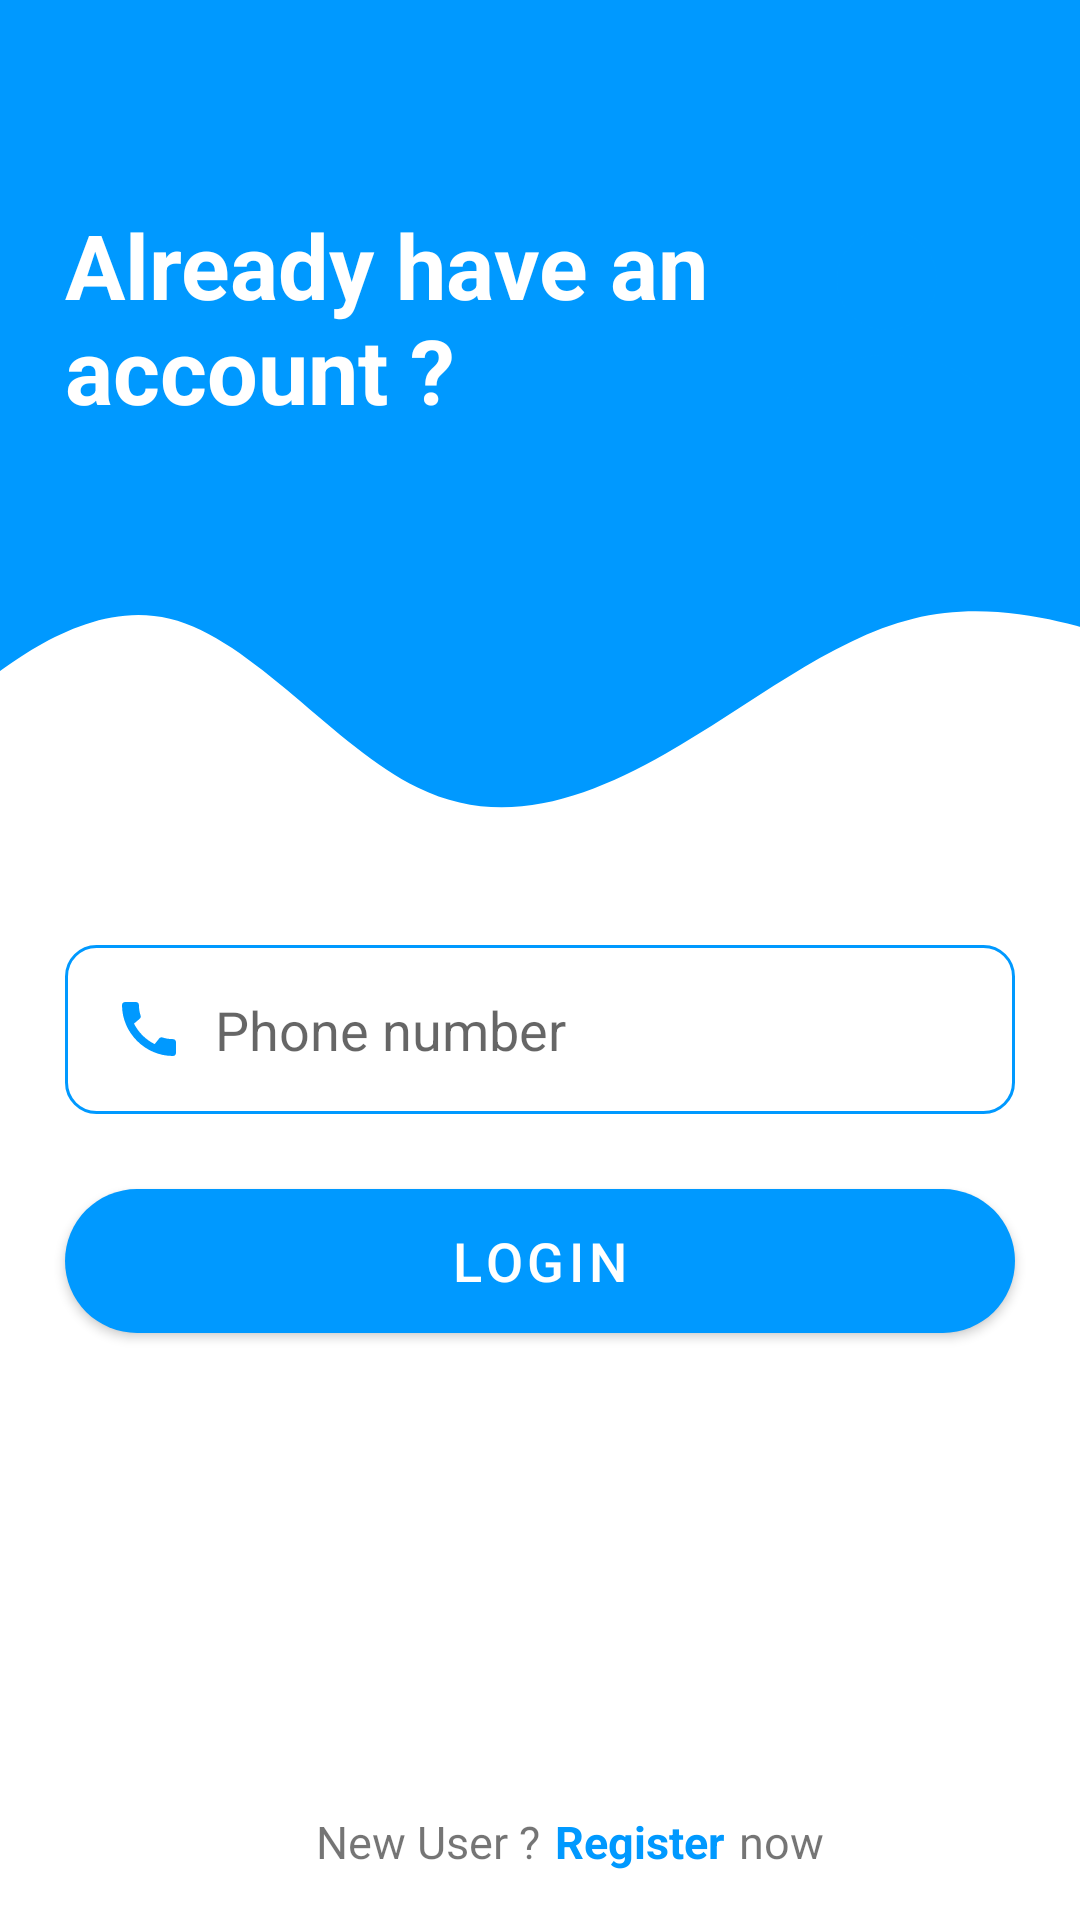

Here is an Android app screen rendered from its layout file. Give the layout XML and the strings, colors and styles it references.
<!-- AndroidManifest.xml: application theme Theme.OnlineCourses -->
<!-- res/layout/fragment_login.xml -->
<?xml version="1.0" encoding="utf-8"?>
<androidx.constraintlayout.widget.ConstraintLayout xmlns:android="http://schemas.android.com/apk/res/android"
    xmlns:tools="http://schemas.android.com/tools"
    android:layout_width="match_parent"
    android:layout_height="match_parent"
    xmlns:app="http://schemas.android.com/apk/res-auto"
    tools:context=".fragments.LoginFragment">

    <View
        android:id="@+id/loginTopView"
        android:layout_width="0dp"
        android:background="@color/colorPrimary"
        android:layout_height="150dp"
        app:layout_constraintEnd_toEndOf="parent"
        app:layout_constraintStart_toStartOf="parent"
        app:layout_constraintTop_toTopOf="parent" />

    <View
        android:id="@+id/view2"
        android:layout_width="413dp"
        android:layout_height="135dp"
        android:background="@drawable/wave_login"
        app:layout_constraintEnd_toEndOf="parent"
        app:layout_constraintStart_toStartOf="parent"
        app:layout_constraintTop_toBottomOf="@+id/loginTopView" />

    <TextView
        android:id="@+id/textView"
        android:layout_width="230dp"
        android:layout_height="92dp"
        android:layout_marginTop="68dp"
        android:text="Already have an account ?"
        android:textColor="@color/white"
        android:textSize="30sp"
        android:textStyle="bold"
        app:layout_constraintEnd_toStartOf="@+id/guideline2"
        app:layout_constraintHorizontal_bias="0.0"
        app:layout_constraintStart_toStartOf="@+id/guideline1"
        app:layout_constraintTop_toTopOf="parent"
        tools:ignore="HardcodedText" />

    <View
        android:layout_width="100dp"
        android:layout_height="100dp"
        android:layout_marginTop="60dp"
        android:background="@drawable/ic_person"
        app:layout_constraintEnd_toStartOf="@+id/guideline2"
        app:layout_constraintHorizontal_bias="0.468"
        app:layout_constraintStart_toEndOf="@+id/textView"
        app:layout_constraintTop_toTopOf="@+id/loginTopView" />

    <EditText
        android:id="@+id/edtLoginPhone"
        android:layout_width="0dp"
        android:layout_height="wrap_content"
        android:layout_marginTop="30dp"
        android:background="@drawable/round_border"
        android:drawableStart="@drawable/ic_call"
        android:drawablePadding="10dp"
        android:inputType="phone"
        android:maxLength="18"
        android:hint="Phone number"
        android:padding="16dp"
        app:layout_constraintEnd_toStartOf="@+id/guideline2"
        app:layout_constraintHorizontal_bias="0.0"
        app:layout_constraintStart_toStartOf="@+id/guideline1"
        app:layout_constraintTop_toBottomOf="@+id/view2"
        tools:ignore="Autofill,HardcodedText,MissingConstraints,RtlSymmetry,TextFields,UnusedAttribute" />

    <com.google.android.material.button.MaterialButton
        android:id="@+id/btnLogin"
        android:layout_width="0dp"
        android:layout_height="wrap_content"
        android:background="@drawable/round_btn"
        android:layout_marginTop="25dp"
        android:text="Login"
        android:textSize="18sp"
        app:layout_constraintEnd_toStartOf="@+id/guideline2"
        app:layout_constraintHorizontal_bias="0.0"
        app:layout_constraintStart_toStartOf="@+id/guideline1"
        app:layout_constraintTop_toBottomOf="@+id/edtLoginPhone"
        tools:ignore="HardcodedText,MissingConstraints" />


    <TextView
        android:id="@+id/textView2"
        android:layout_width="wrap_content"
        android:layout_height="wrap_content"
        android:layout_marginBottom="16dp"
        android:text="New User ?"
        android:textSize="15sp"
        app:layout_constraintBottom_toBottomOf="parent"
        app:layout_constraintEnd_toStartOf="@+id/guideline3"
        tools:ignore="HardcodedText" />

    <TextView
        android:id="@+id/txtRegister"
        android:layout_width="wrap_content"
        android:layout_height="wrap_content"
        android:paddingStart="5dp"
        android:text="Register"
        android:textColor="@color/colorPrimary"
        android:textSize="15sp"
        android:textStyle="bold"
        app:layout_constraintBottom_toBottomOf="parent"
        app:layout_constraintStart_toStartOf="@+id/guideline3"
        app:layout_constraintTop_toTopOf="@+id/textView2"
        app:layout_constraintVertical_bias="0.0"
        tools:ignore="HardcodedText,RtlSymmetry" />

    <TextView
        android:layout_width="wrap_content"
        android:layout_height="wrap_content"
        android:layout_marginBottom="12dp"
        android:text="now"
        android:paddingStart="5dp"
        android:textSize="15sp"
        app:layout_constraintBottom_toBottomOf="parent"
        app:layout_constraintStart_toEndOf="@+id/txtRegister"
        app:layout_constraintTop_toTopOf="@+id/txtRegister"
        app:layout_constraintVertical_bias="0.0"
        tools:ignore="HardcodedText,RtlSymmetry" />

    <androidx.constraintlayout.widget.Guideline
        android:id="@+id/guideline1"
        android:layout_width="wrap_content"
        android:layout_height="wrap_content"
        android:orientation="vertical"
        app:layout_constraintGuide_percent="0.06" />

    <androidx.constraintlayout.widget.Guideline
        android:id="@+id/guideline2"
        android:layout_width="wrap_content"
        android:layout_height="wrap_content"
        android:orientation="vertical"
        app:layout_constraintGuide_percent="0.94" />

    <androidx.constraintlayout.widget.Guideline
        android:id="@+id/guideline3"
        android:layout_width="wrap_content"
        android:layout_height="wrap_content"
        android:orientation="vertical"
        app:layout_constraintGuide_percent="0.5" />

</androidx.constraintlayout.widget.ConstraintLayout>
<!-- resources referenced by this layout -->
<resources>
  <color name="colorPrimary">#0099ff</color>
  <color name="white">#FFFFFFFF</color>
  <!-- drawable ic_call (drawable-v24) -->
  <vector android:height="24dp" android:tint="#0099FF"
      android:viewportHeight="24" android:viewportWidth="24"
      android:width="24dp" xmlns:android="http://schemas.android.com/apk/res/android">
      <path android:fillColor="@android:color/white" android:pathData="M20.01,15.38c-1.23,0 -2.42,-0.2 -3.53,-0.56 -0.35,-0.12 -0.74,-0.03 -1.01,0.24l-1.57,1.97c-2.83,-1.35 -5.48,-3.9 -6.89,-6.83l1.95,-1.66c0.27,-0.28 0.35,-0.67 0.24,-1.02 -0.37,-1.11 -0.56,-2.3 -0.56,-3.53 0,-0.54 -0.45,-0.99 -0.99,-0.99H4.19C3.65,3 3,3.24 3,3.99 3,13.28 10.73,21 20.01,21c0.71,0 0.99,-0.63 0.99,-1.18v-3.45c0,-0.54 -0.45,-0.99 -0.99,-0.99z"/>
  </vector>
  <!-- drawable ic_person (drawable-v24) -->
  <vector android:height="24dp"
      android:tint="#0099FF"
      android:viewportHeight="24"
      android:viewportWidth="24"
      android:width="24dp"
      xmlns:android="http://schemas.android.com/apk/res/android">
      <path
          android:fillColor="@android:color/white"
          android:pathData="M12,12c2.21,0 4,-1.79 4,-4s-1.79,-4 -4,-4 -4,1.79 -4,4 1.79,4 4,4zM12,14c-2.67,0 -8,1.34 -8,4v2h16v-2c0,-2.66 -5.33,-4 -8,-4z"/>
  </vector>
  <!-- drawable round_border (drawable-v24) -->
  <?xml version="1.0" encoding="utf-8"?>
  <shape xmlns:android="http://schemas.android.com/apk/res/android">
  
      <stroke
          android:color="@color/colorPrimary"
          android:width="1dp"/>
      <corners
          android:bottomLeftRadius="10dp"
          android:bottomRightRadius="10dp"
          android:topLeftRadius="10dp"
          android:topRightRadius="10dp" />
  
  </shape>
  <!-- drawable round_btn (drawable-v24) -->
  <?xml version="1.0" encoding="utf-8"?>
  <shape xmlns:android="http://schemas.android.com/apk/res/android">
  
      <solid
          android:color="@color/colorPrimary"/>
      <corners
          android:radius="100dp"/>
  
  </shape>
  <!-- drawable wave_login (drawable-v24) -->
  <vector xmlns:android="http://schemas.android.com/apk/res/android"
      android:width="1440dp"
      android:height="320dp"
      android:viewportWidth="1440"
      android:viewportHeight="320">
    <path
        android:pathData="M0,224L48,197.3C96,171 192,117 288,133.3C384,149 480,235 576,266.7C672,299 768,277 864,240C960,203 1056,149 1152,133.3C1248,117 1344,139 1392,149.3L1440,160L1440,0L1392,0C1344,0 1248,0 1152,0C1056,0 960,0 864,0C768,0 672,0 576,0C480,0 384,0 288,0C192,0 96,0 48,0L0,0Z"
        android:fillColor="#0099ff"/>
  </vector>
  <style name="Theme.OnlineCourses" parent="Theme.MaterialComponents.DayNight.DarkActionBar">
          
          <item name="colorPrimary">@color/purple_500</item>
          <item name="colorPrimaryVariant">@color/purple_700</item>
          <item name="colorOnPrimary">@color/white</item>
          
          <item name="colorSecondary">@color/teal_200</item>
          <item name="colorSecondaryVariant">@color/teal_700</item>
          <item name="colorOnSecondary">@color/black</item>
          
          <item name="android:statusBarColor">?attr/colorPrimaryVariant</item>
          
      </style>
  <color name="purple_500">#0099ff</color>
  <color name="purple_700">#0099ff</color>
  <color name="teal_200">#FF03DAC5</color>
  <color name="teal_700">#FF018786</color>
  <color name="black">#FF000000</color>
</resources>
